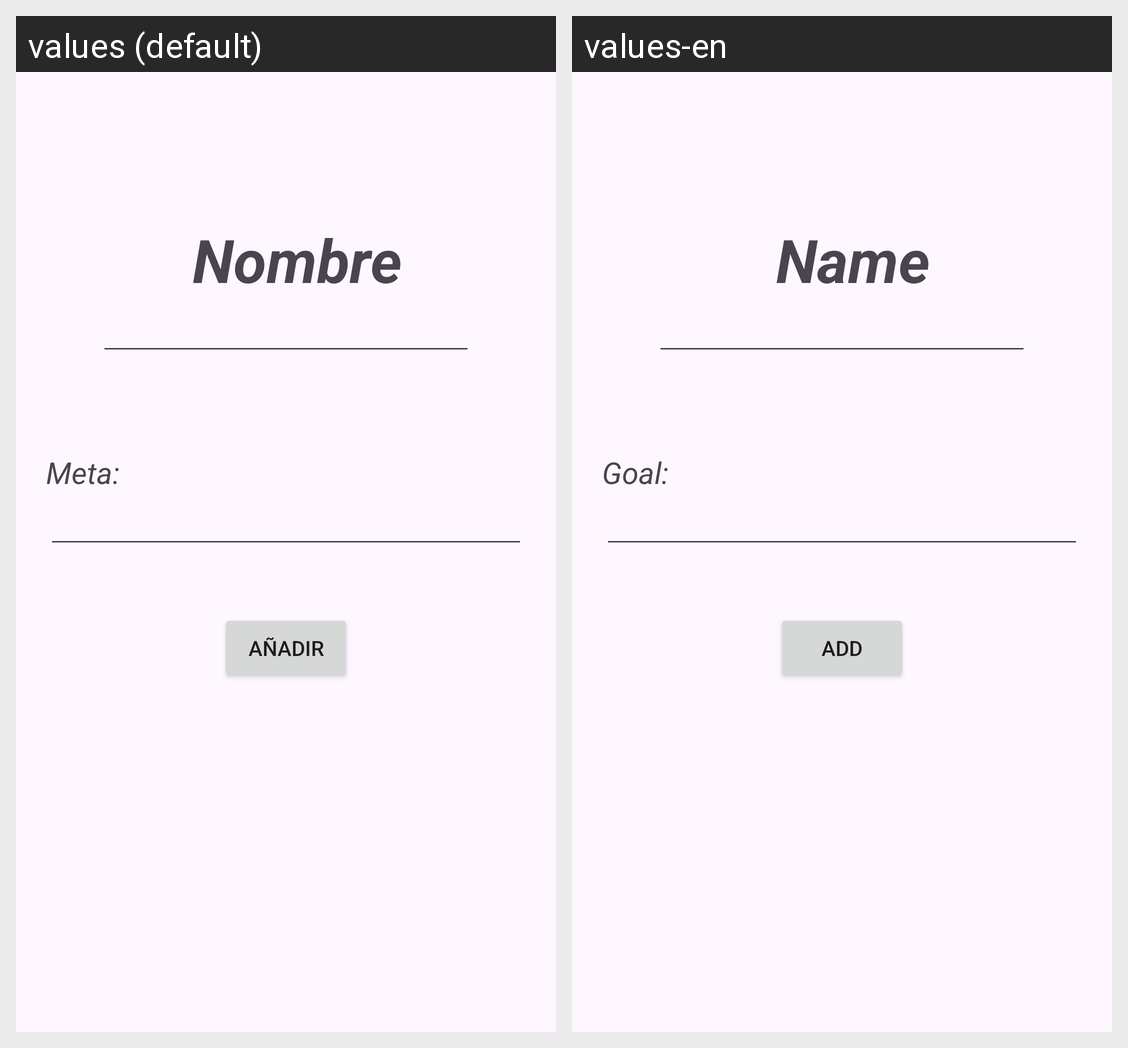

The Android screen above is rendered under two locales of the same app. Produce the string resources it draws, with the default and per-locale values.
Android screen res/layout/fragment_new_objetive.xml rendered under 2 locales, left to right: values (default), values-en. Device: Nexus 5 (rendered at 1080×1920; each locale shown at half size, 540×960, under a caption strip naming it); theme Theme.GestorRutinasApp.
Strings drawn on this screen, with the default value and each locale's value (text and hints the layout hard-codes, and strings that could not be matched under every locale, appear in the picture but are not listed):

routine_name
  values: Nombre
  values-en: Name

meta_objetivo_txt
  values: Meta:
  values-en: Goal:

add_btn
  values: Añadir
  values-en: Add
